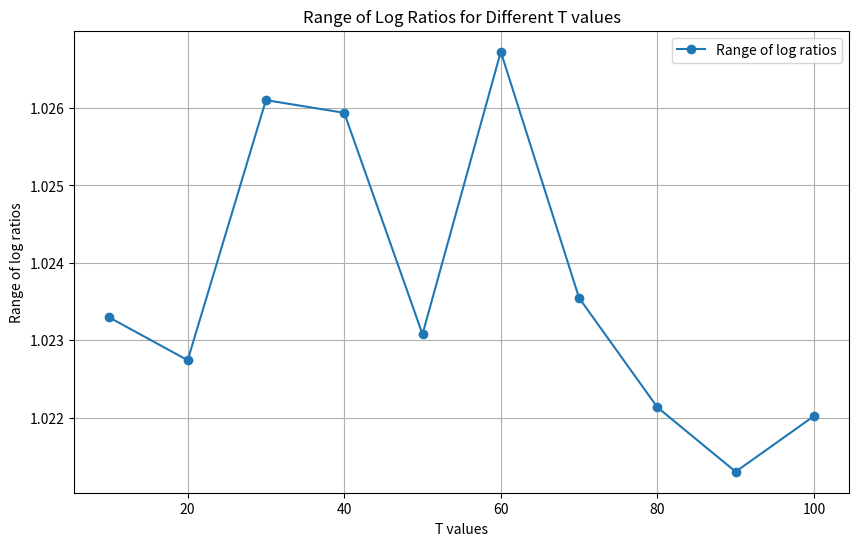

Source code (Python):
# -*- coding: utf-8 -*-
"""ExpoMech_w_bounded_gap3  .ipynb

Automatically generated by Colab.

Original file is located at
    https://colab.research.google.com/<link-removed>
"""

import numpy as np
import matplotlib.pyplot as plt
import pandas as pd

# Parameters
epsilon = 1
n = 50
sensitivity = 1  # Sensitivity Δ = 1 for test

# Gumbel noise generation
def gumbel_noise(size):
    return np.random.gumbel(0, 1, size)

# Bounded Gap Exponential Mechanism function
def bounded_gap_exp_mech(u_values, epsilon, T):
    x_values = u_values / (2 * sensitivity / epsilon) + gumbel_noise(len(u_values))

    s, t = np.argsort(x_values)[-2:]  # Find indices of top 2 values
    gamma_s = x_values[s] - x_values[t]

    if gamma_s < T:
        return s, gamma_s
    else:
        return s, T

def compute_log_ratio_range(T):
    # Generate n utility values for dataset D
    u_values_D = np.random.rand(n)
    # Generate n utility values for dataset D' with a shift of +/-1
    u_values_D_prime = u_values_D + (np.random.randint(0, 2, size=n) * 2 - 1)

    # Compute θ values for D
    mu = u_values_D / (2 * sensitivity / epsilon)
    vi = np.array([np.log(np.sum(np.exp(mu[np.arange(n) != i]))) for i in range(n)])
    theta = mu - vi

    # Compute the probability for each utility value in D
    prob_D = 1 / (1 + np.exp(T - theta))

    # Compute θ' values for D'
    mu_prime = u_values_D_prime / (2 * sensitivity / epsilon)
    vi_prime = np.array([np.log(np.sum(np.exp(mu_prime[np.arange(n) != i]))) for i in range(n)])
    theta_prime = mu_prime - vi_prime

    # Compute the probability for each utility value in D'
    prob_D_prime = 1 / (1 + np.exp(T - theta_prime))

    # Compute the division of probabilities
    ratios = prob_D / prob_D_prime

    # Compute the log of the probability ratios
    log_ratios = np.log(ratios)

    # Calculate the range of log ratios
    log_ratio_range = log_ratios.max() - log_ratios.min()
    print(f"Log ratio range for T={T}: {log_ratio_range} (should be within 2)")

    return log_ratio_range

# Define the T values
T_values = np.linspace(10, 100, 10)
log_ratio_ranges = [compute_log_ratio_range(T) for T in T_values]

# Print the values
print("T values and corresponding ranges of log ratios:")
for T, range_value in zip(T_values, log_ratio_ranges):
    print(f"T = {T:.1f}, range of log ratios = {range_value}")

# Check if the range of log ratios is within 2
max_range = max(log_ratio_ranges)
min_range = min(log_ratio_ranges)
is_within_range = max_range - min_range <= 2
print(f"Max range of log ratios: {max_range}")
print(f"Min range of log ratios: {min_range}")
print(f"Range of log ratios within 2: {is_within_range}")

# Create a plot
plt.figure(figsize=(10, 6))
plt.plot(T_values, log_ratio_ranges, marker='o', label='Range of log ratios')

# Add labels and title
plt.xlabel('T values')
plt.ylabel('Range of log ratios')
plt.title('Range of Log Ratios for Different T values')
plt.legend()
plt.grid(True)

# Show the plot
plt.show()